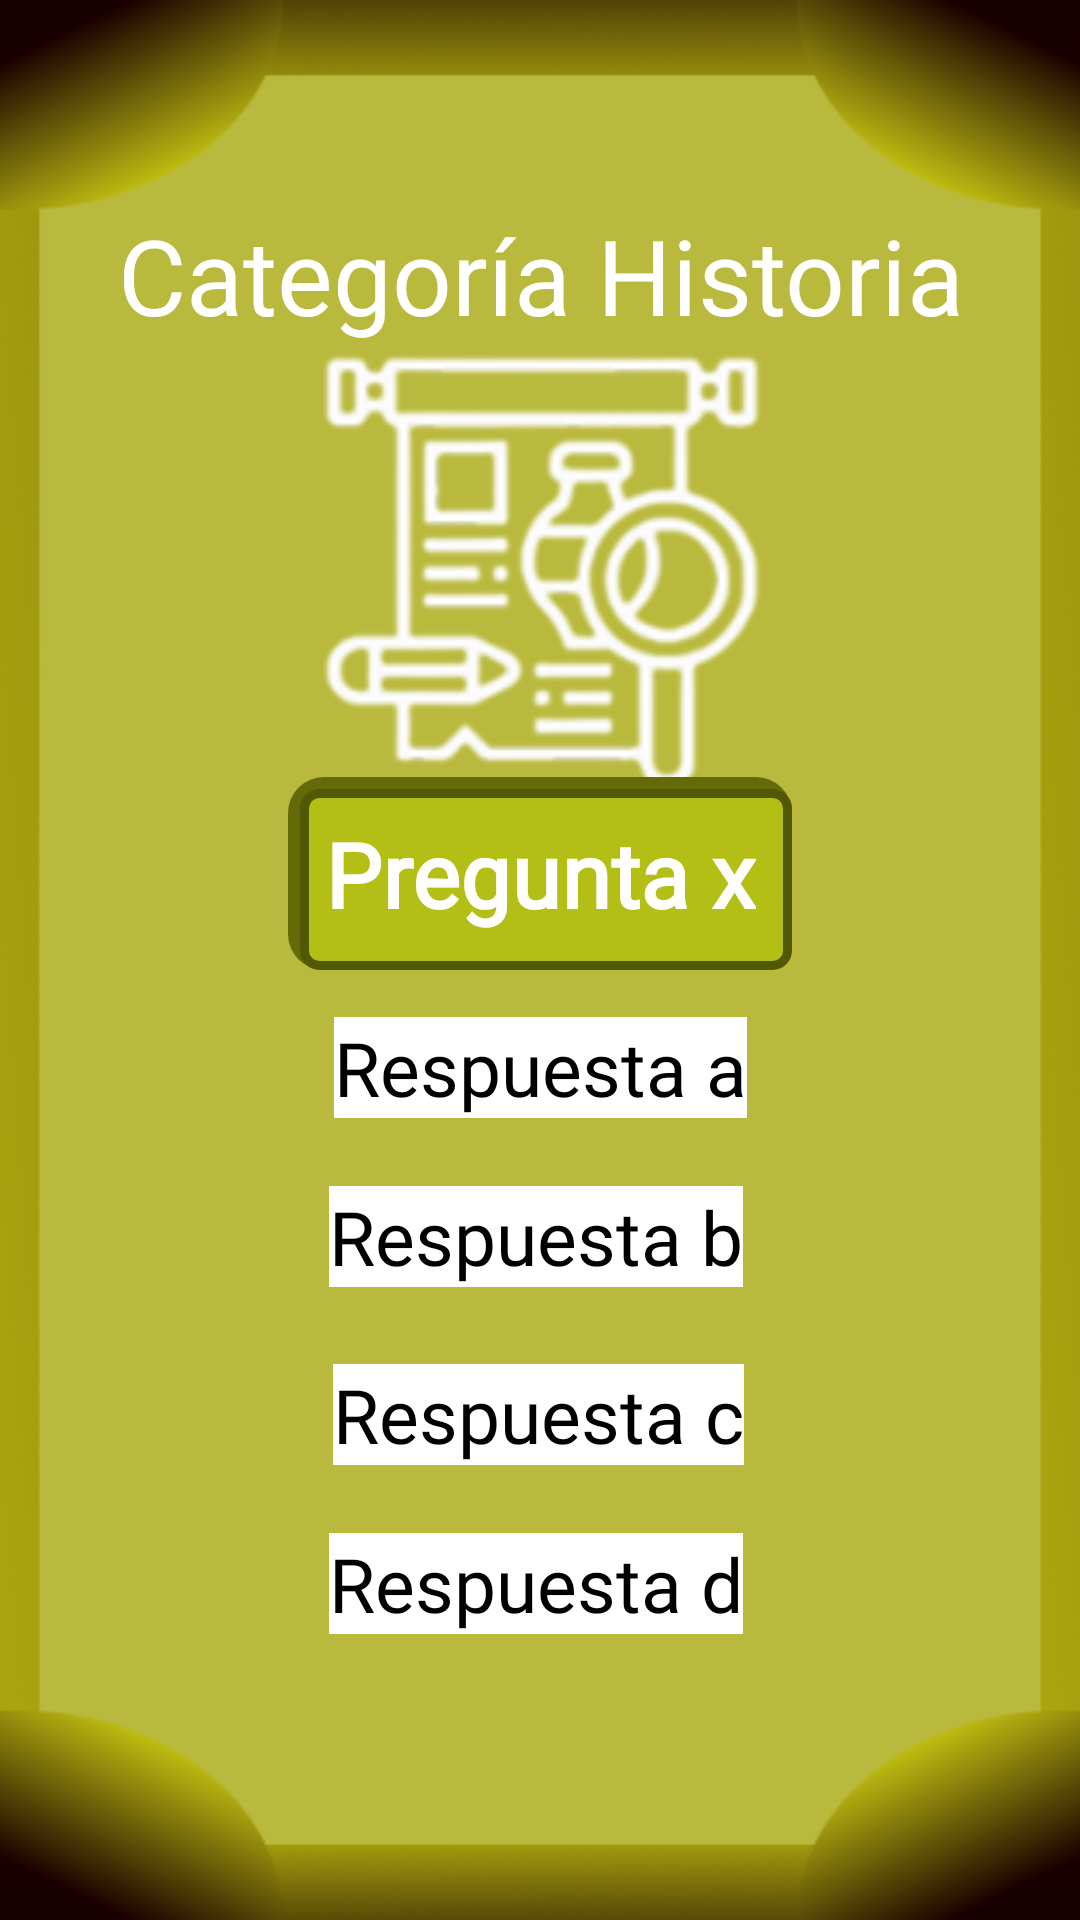

Layout XML and referenced resources for this Android screen:
<!-- AndroidManifest.xml: application theme Theme.QuizUpProject -->
<!-- res/layout/pregunta_historia.xml -->
<?xml version="1.0" encoding="utf-8"?>
<androidx.constraintlayout.widget.ConstraintLayout xmlns:android="http://schemas.android.com/apk/res/android"
    xmlns:app="http://schemas.android.com/apk/res-auto"
    xmlns:tools="http://schemas.android.com/tools"
    android:layout_width="match_parent"
    android:layout_height="match_parent"
    android:background="@drawable/pantalla_pregunta_historia">

    <TextView
        android:layout_width="wrap_content"
        android:layout_height="wrap_content"
        android:fontFamily="@font/russo_one"
        android:gravity="center"
        android:text="@string/categor_a_historia"
        android:textColor="@color/white"
        android:textSize="35sp"
        app:layout_constraintBottom_toBottomOf="parent"
        app:layout_constraintEnd_toEndOf="parent"
        app:layout_constraintStart_toStartOf="parent"
        app:layout_constraintTop_toTopOf="parent"
        app:layout_constraintVertical_bias="0.115" />

    <ImageView
        android:layout_width="173dp"
        android:layout_height="165dp"
        android:src="@drawable/foto_historia"
        android:contentDescription="@string/imagen_historia"
        app:layout_constraintBottom_toBottomOf="parent"
        app:layout_constraintEnd_toEndOf="parent"
        app:layout_constraintStart_toStartOf="parent"
        app:layout_constraintTop_toTopOf="parent"
        app:layout_constraintVertical_bias="0.232" />

    <TextView
        android:id="@+id/textPregunta"
        android:layout_width="wrap_content"
        android:layout_height="wrap_content"
        android:background="@drawable/preguntahistoria_background"
        android:fontFamily="@font/russo_one"
        android:gravity="center"
        android:padding="12dp"
        android:maxWidth="300dp"
        android:minWidth="120dp"
        android:minHeight="50dp"
        android:text="@string/pregunta_x"
        android:textColor="@color/white"
        android:textSize="30sp"
        android:textStyle="bold"
        app:layout_constraintBottom_toBottomOf="parent"
        app:layout_constraintEnd_toEndOf="parent"
        app:layout_constraintHorizontal_bias="0.5"
        app:layout_constraintStart_toStartOf="parent"
        app:layout_constraintTop_toTopOf="parent"
        app:layout_constraintVertical_bias="0.45" />

    <TextView
        android:layout_width="wrap_content"
        android:layout_height="wrap_content"
        android:background="@color/white"
        android:fontFamily="@font/russo_one"
        android:gravity="center"
        android:text="@string/respuesta_a"
        android:textColor="@color/black"
        android:textSize="25sp"
        app:layout_constraintBottom_toBottomOf="parent"
        app:layout_constraintEnd_toEndOf="parent"
        app:layout_constraintStart_toStartOf="parent"
        app:layout_constraintTop_toTopOf="parent"
        app:layout_constraintVertical_bias="0.559" />

    <TextView
        android:id="@+id/textView4"
        android:layout_width="wrap_content"
        android:layout_height="wrap_content"
        android:background="@color/white"
        android:fontFamily="@font/russo_one"
        android:gravity="center"
        android:text="@string/respuesta_b"
        android:textColor="@color/black"
        android:textSize="25sp"
        app:layout_constraintBottom_toBottomOf="parent"
        app:layout_constraintEnd_toEndOf="parent"
        app:layout_constraintHorizontal_bias="0.494"
        app:layout_constraintStart_toStartOf="parent"
        app:layout_constraintTop_toTopOf="parent"
        app:layout_constraintVertical_bias="0.652" />

    <TextView
        android:id="@+id/textView5"
        android:layout_width="wrap_content"
        android:layout_height="wrap_content"
        android:background="@color/white"
        android:fontFamily="@font/russo_one"
        android:gravity="center"
        android:text="@string/respuesta_c"
        android:textColor="@color/black"
        android:textSize="25sp"
        app:layout_constraintBottom_toBottomOf="parent"
        app:layout_constraintEnd_toEndOf="parent"
        app:layout_constraintHorizontal_bias="0.498"
        app:layout_constraintStart_toStartOf="parent"
        app:layout_constraintTop_toTopOf="parent"
        app:layout_constraintVertical_bias="0.75" />

    <TextView
        android:id="@+id/textView6"
        android:layout_width="wrap_content"
        android:layout_height="wrap_content"
        android:background="@color/white"
        android:fontFamily="@font/russo_one"
        android:gravity="center"
        android:text="@string/respuesta_d"
        android:textColor="@color/black"
        android:textSize="25sp"
        app:layout_constraintBottom_toBottomOf="parent"
        app:layout_constraintEnd_toEndOf="parent"
        app:layout_constraintHorizontal_bias="0.494"
        app:layout_constraintStart_toStartOf="parent"
        app:layout_constraintTop_toTopOf="parent"
        app:layout_constraintVertical_bias="0.843" />


</androidx.constraintlayout.widget.ConstraintLayout>
<!-- resources referenced by this layout -->
<resources>
  <!-- drawable foto_historia: png bitmap (drawable, 18923 bytes) -->
  <!-- drawable pantalla_pregunta_historia: png bitmap (drawable, 65561 bytes) -->
  <!-- drawable preguntahistoria_background (drawable) -->
  <layer-list xmlns:android="http://schemas.android.com/apk/res/android">
      
      <item>
          <shape android:shape="rectangle">
              <corners android:radius="12dp"/>
              <solid android:color="#646A07"/> 
          </shape>
      </item>
  
      
      <item android:top="4dp" android:left="4dp">
          <shape android:shape="rectangle">
              <corners android:radius="5dp"/>
              <solid android:color="#B4BF16"/> 
              <stroke android:width="3dp" android:color="#525904"/> 
          </shape>
      </item>
  </layer-list>
  <string name="categor_a_historia">Categoría Historia</string>
  <string name="imagen_historia">Imagen historia</string>
  <string name="pregunta_x">Pregunta x</string>
  <string name="respuesta_a">Respuesta a</string>
  <string name="respuesta_b">Respuesta b</string>
  <string name="respuesta_c">Respuesta c</string>
  <string name="respuesta_d">Respuesta d</string>
  <style name="Theme.QuizUpProject" parent="Base.Theme.QuizUpProject" />
  <style name="Base.Theme.QuizUpProject" parent="Theme.Material3.DayNight.NoActionBar">
          
          
      </style>
  <!-- not gathered from this repository: default colours our renderer supplied (Android Studio template values) -->
  <color name="black">#FF000000</color>
  <color name="white">#FFFFFFFF</color>
</resources>
